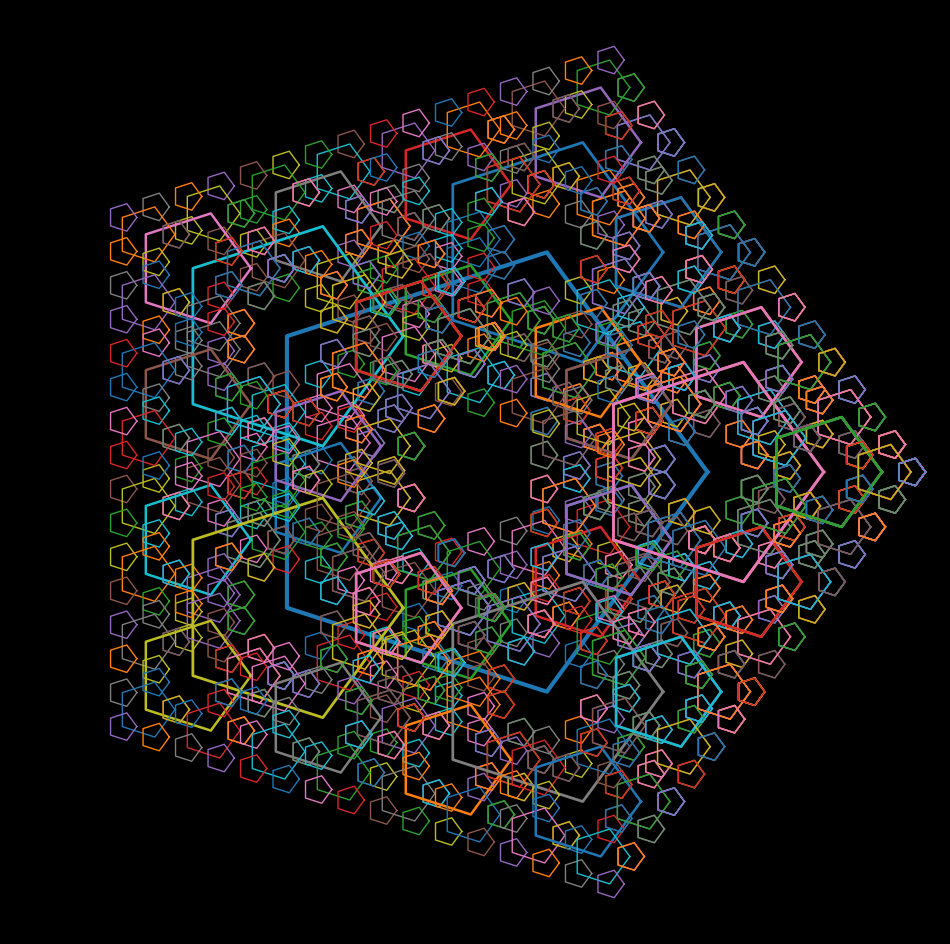

Reproduce this figure in Python. (Note: this script raises an exception after producing the figure.)
import matplotlib.pylab as plt
import numpy as np
import pandas as pd
from math import cos, sin, log, tan, gamma, pi, exp, sqrt
from mpl_toolkits.mplot3d import Axes3D


for n in range(4, 8):
    n = 6
    p = plt.figure(figsize=(12, 12), facecolor='black', dpi=500)
    p = plt.axis('off')
    p = plt.xlim(-2, 2)
    p = plt.ylim(-2, 2)
    plt.plot(
        [cos(x) for x in np.linspace(0, 2 * pi, n)],
        [sin(x) for x in np.linspace(0, 2 * pi, n)],
        lw=3,
        alpha=1,
    )

    for y in np.linspace(0, 2 * pi, n):
        plt.plot(
            [(cos(x)) * 0.5 + cos(y) for x in np.linspace(0, 2 * pi, n)],
            [(sin(x)) * 0.5 + sin(y) for x in np.linspace(0, 2 * pi, n)],
            lw=2,
            alpha=1,
        )
        for z in np.linspace(0, 2 * pi, n):
            plt.plot(
                [
                    (cos(x)) * 0.25 + cos(y) * 0.5 + cos(z)
                    for x in np.linspace(0, 2 * pi, n)
                ],
                [
                    (sin(x)) * 0.25 + sin(y) * 0.5 + sin(z)
                    for x in np.linspace(0, 2 * pi, n)
                ],
                lw=1.8,
                alpha=1,
            )
            for w in np.linspace(0, 2 * pi, n):
                plt.plot(
                    [
                        (cos(x)) * 0.125 + cos(y) * 0.5 + cos(z) * 0.25 + cos(w)
                        for x in np.linspace(0, 2 * pi, n)
                    ],
                    [
                        (sin(x)) * 0.125 + sin(y) * 0.5 + sin(z) * 0.25 + sin(w)
                        for x in np.linspace(0, 2 * pi, n)
                    ],
                    lw=1,
                    alpha=1,
                )
                for u in np.linspace(0, 2 * pi, n):
                    plt.plot(
                        [
                            (cos(x)) * 0.0625
                            + cos(y) * 0.5
                            + cos(z) * 0.25
                            + cos(w) * 0.125
                            + cos(u)
                            for x in np.linspace(0, 2 * pi, n)
                        ],
                        [
                            (sin(x)) * 0.0625
                            + sin(y) * 0.5
                            + sin(z) * 0.25
                            + sin(w) * 0.125
                            + sin(u)
                            for x in np.linspace(0, 2 * pi, n)
                        ],
                        lw=1,
                        alpha=1,
                    )
                    if n < 6:
                        for r in np.linspace(0, 2 * pi, n):
                            plt.plot(
                                [
                                    (cos(x)) * 0.0625 / 2
                                    + cos(y) * 0.5
                                    + cos(z) * 0.25
                                    + cos(w) * 0.125
                                    + cos(u) * 0.0625
                                    + cos(r)
                                    for x in np.linspace(0, 2 * pi, n)
                                ],
                                [
                                    (sin(x)) * 0.0625 / 2
                                    + sin(y) * 0.5
                                    + sin(z) * 0.25
                                    + sin(w) * 0.125
                                    + sin(u) * 0.0625
                                    + sin(r)
                                    for x in np.linspace(0, 2 * pi, n)
                                ],
                                lw=1,
                                alpha=1,
                            )
    plt.savefig(
        f'C:/Users/<user>/Pictures/RandomPlots/17122019/plot{n}.png',
        facecolor='black',
    )
